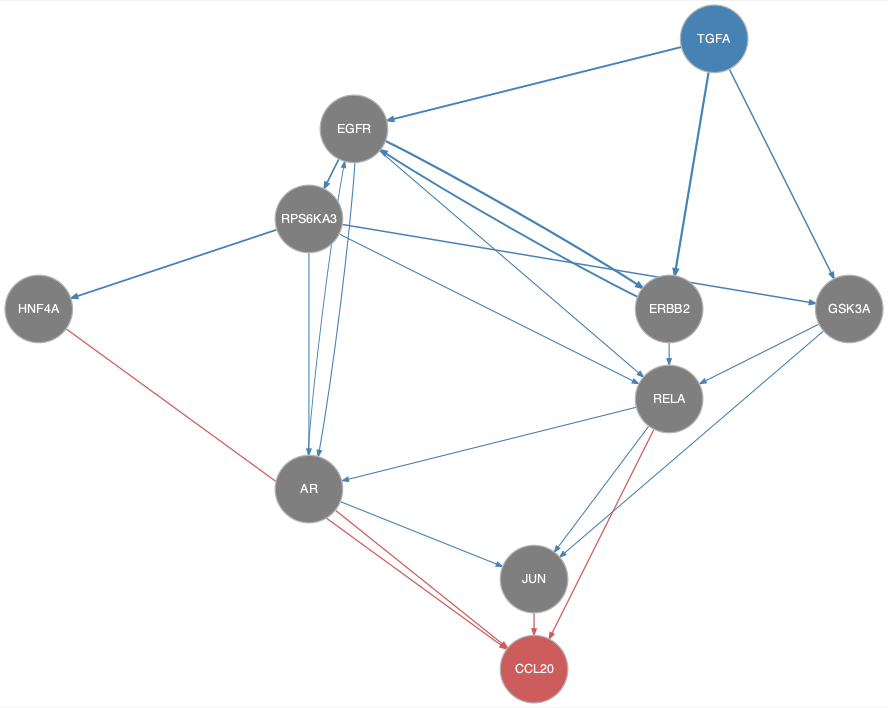

Source data for this figure (header and first rows):
from	to
AR	EGFR
AR	JUN
EGFR	AR
EGFR	ERBB2
EGFR	RELA
EGFR	RPS6KA3
ERBB2	EGFR
ERBB2	RELA
GSK3A	JUN
GSK3A	RELA
RELA	AR
RELA	JUN
RPS6KA3	AR
RPS6KA3	GSK3A
RPS6KA3	HNF4A
RPS6KA3	RELA
TGFA	EGFR
TGFA	ERBB2
TGFA	GSK3A
AR	CCL20
HNF4A	CCL20
JUN	CCL20
RELA	CCL20
